Run: headless pygame with SDL's dummy video driver; simulated clock (each Clock.tick advances the game by its frame time, no real sleeping); random seed 0; keys injected as events and as key.get_pressed() state; mouse plan: one left click at the window centre at the start of phase 2, then a move to the lower-right quarter at the start of phase 3.
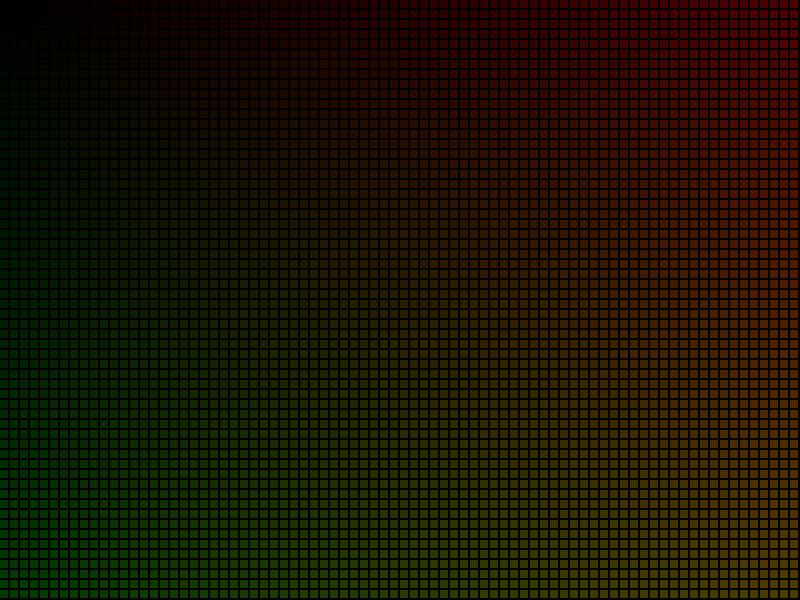
Frame 1 of 4 · flips 1–60 · no input
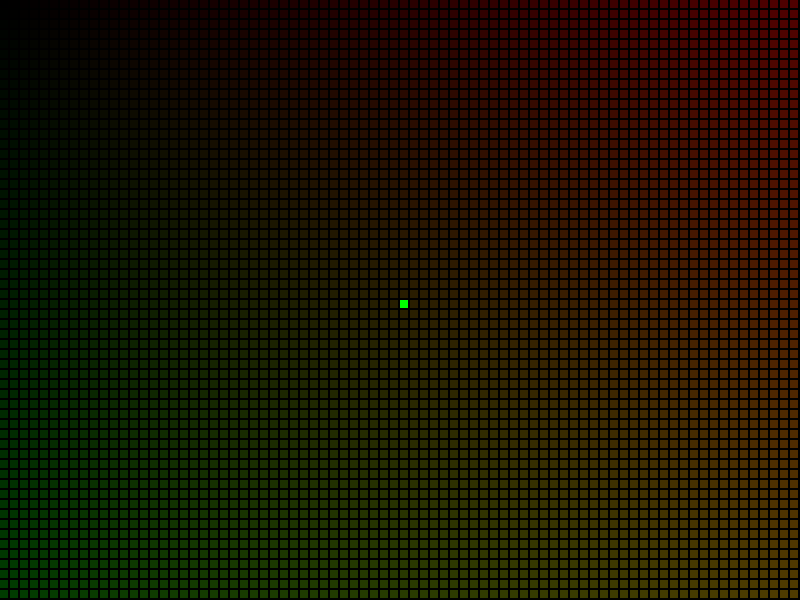
Frame 2 of 4 · flips 61–180 · clicked the window centre · tapped SPACE, RETURN · held RIGHT (→), D
Frame 3 of 4 · flips 181–300 · moved the mouse to the lower-right quarter · held DOWN (↓), S · screen unchanged from frame 2, image omitted
Frame 4 of 4 · flips 301–420 · held LEFT (←), A, UP (↑), W · screen unchanged from frame 3, image omitted

The pygame program that drew these frames:

#!/usr/bin/env Python3
from operator import truediv
import pygame
from math import floor
from operator import attrgetter

# Application Name
APP_NAME = "Lee's Algorithm"

# Screen Parameters
SCREEN_X = 800
SCREEN_Y = 600

# Grid Parameters
COLUMNS = 80
ROWS = 60

# Box Parameters
BOX_WIDTH = SCREEN_X / COLUMNS
BOX_HEIGHT = SCREEN_Y / ROWS

# Define Colours
BLACK = 0,0,0
WHITE = 255,255,255
RED = 255,0,0
GREEN = 0,255,0
BLUE = 0,0,255
YELLOW = 255,255,0
PINK = 255,20,147


# Define list to hold Box Data
grid = []
path = []
search = []
currentSearch = []

# Variables to handle game states
bPathFound = False
bBacktrackPathFound = False

# Class to represent a box 
class Box:
    def __init__(self, i, j):
        self.x = i
        self.y = j
        self.wall = False
        self.start = False
        self.end = False
        self.path = False
        self.searching = False
        self.discovered = False
        self.distance = 0

    def draw(self, win, colour):
        pygame.draw.rect(win, colour, (self.x * BOX_WIDTH, self.y * BOX_HEIGHT, BOX_WIDTH - 2, BOX_HEIGHT - 2))

# Create the Grid
def createGrid():
    for i in range(COLUMNS):
        newArray = []
        for j in range(ROWS):
            newArray.append(Box(i,j))
        grid.append(newArray)

def findPath():
   # Search adjacent boxes to query legitimate moves
    while search:
        box = search.pop()
        # Search North
        if box.y - 1 >= 0 and not (grid[box.x][box.y - 1].discovered or grid[box.x][box.y - 1].wall):
            if queryPathFound(grid[box.x][box.y - 1]):
                bPathFound = True
                break
            grid[box.x][box.y - 1].searching = True
            grid[box.x][box.y - 1].discovered = True
            grid[box.x][box.y - 1].distance = box.distance + 1
            currentSearch.append(grid[box.x][box.y - 1])     
        # Search South
        if box.y + 1 < ROWS and not (grid[box.x][box.y + 1].discovered or grid[box.x][box.y + 1].wall):
            if queryPathFound(grid[box.x][box.y + 1]):
                bPathFound = True
                break
            grid[box.x][box.y + 1].searching = True
            grid[box.x][box.y + 1].discovered = True
            grid[box.x][box.y + 1].distance = box.distance + 1
            currentSearch.append(grid[box.x][box.y + 1])   
        # Search East
        if box.x + 1 < COLUMNS and not (grid[box.x + 1][box.y].discovered or grid[box.x + 1][box.y].wall):
            if queryPathFound(grid[box.x + 1][box.y]):
                bPathFound = True
                break
            grid[box.x + 1][box.y].searching = True
            grid[box.x + 1][box.y].discovered = True
            grid[box.x + 1][box.y].distance = box.distance + 1
            currentSearch.append(grid[box.x + 1][box.y])
        # Search West
        if box.x - 1 >= 0 and not (grid[box.x - 1][box.y].discovered or grid[box.x - 1][box.y].wall):
            if queryPathFound(grid[box.x - 1][box.y]):
                bPathFound = True
                break
            grid[box.x - 1][box.y].searching = True
            grid[box.x - 1][box.y].discovered = True
            grid[box.x - 1][box.y].distance = box.distance + 1
            currentSearch.append(grid[box.x - 1][box.y])
        
    while currentSearch:
        tempbox = currentSearch.pop()
        search.append(tempbox)

def queryPathFound(box):
    global bPathFound
    if box.end:
        bPathFound = True
        return True
    else:
        return False

def backtrackPath():
    global bBacktrackPathFound
    # Backtract to find the path
    temppath = []
    while path:
        node = path.pop()
        # Find the lowest value around the node
        # Check North
        if node.y - 1 >= 0 and grid[node.x][node.y - 1].distance or grid[node.x][node.y - 1].start:
            temppath.append(grid[node.x][node.y - 1])
        # Check South
        if node.y + 1 < ROWS and grid[node.x][node.y + 1].distance or grid[node.x][node.y + 1].start:
            temppath.append(grid[node.x][node.y + 1])
        # Check East
        if node.x + 1 < COLUMNS and grid[node.x + 1][node.y].distance or grid[node.x + 1][node.y].start:
            temppath.append(grid[node.x + 1][node.y])
        # Check West
        if node.x - 1 >= 0 and grid[node.x - 1][node.y].distance or grid[node.x - 1][node.y].start:
            temppath.append(grid[node.x - 1][node.y])

    # Find the lowest distance and assign to the path
    if len(temppath):
        lowest = min(temppath, key=attrgetter('distance')) 
        lowest.path = True
        path.append(lowest)

    if path[0].start:
        bBacktrackPathFound = True

    

def main():
    # Initialise Pygame
    pygame.init()
    screen = pygame.display.set_mode((SCREEN_X, SCREEN_Y))
    pygame.display.set_caption(APP_NAME)

    createGrid()

    bGameRunning = True
    bStartSet = False
    bEndSet = False
    bStartPathfinding = False

    global bPathFound

    while bGameRunning:
        # Loop through pygame events
        for event in pygame.event.get():
            # Check for KEYDOWN Event
            if event.type == pygame.KEYDOWN:
                #Exit if the backspace key is pressed
                if event.key == pygame.K_BACKSPACE:
                    bGameRunning = False
                elif event.key == pygame.K_SPACE and bStartSet and bEndSet and not bStartPathfinding:
                    bStartPathfinding = True
            # Mouse Controls
            elif not bStartPathfinding and event.type == pygame.MOUSEBUTTONDOWN:
                if event.button == 1:
                    # Set Start Index
                    if not bStartSet:
                        i = floor(x / BOX_WIDTH)
                        j = floor(y / BOX_HEIGHT)
                        grid[i][j].start = True
                        grid[i][j].discovered = True
                        bStartSet = True
                        search.append(grid[i][j])
                    # Set End Index
                    elif not bEndSet:
                        i = floor(x / BOX_WIDTH)
                        j = floor(y / BOX_HEIGHT)
                        grid[i][j].end = True
                        bEndSet = True
                        path.append(grid[i][j])
            elif not bStartPathfinding and event.type == pygame.MOUSEMOTION:
                x = pygame.mouse.get_pos()[0]
                y = pygame.mouse.get_pos()[1]
                # Left Click
                if event.buttons[1]:
                    i = floor(x / BOX_WIDTH)
                    j = floor(y / BOX_HEIGHT)
                    grid[i][j].wall = True   
                    grid[i][j].disovered = True                     
            # Check for QUIT event
            elif event.type == pygame.QUIT:
                bGameRunning = False

        # Reset the screen
        screen.fill(BLACK)

        # Find the path
        if bStartPathfinding and not bPathFound:
            findPath()
        
        # Backtrack the path
        if bPathFound and not bBacktrackPathFound:
            backtrackPath()

        # Draw the updated grid
        for i in range(COLUMNS):
            for j in range(ROWS):
                box = grid[i][j]
                # Draw Box
                if box.wall == True:
                    box.draw(screen, RED)
                elif box.start == True:
                    box.draw(screen, GREEN)
                elif box.end == True:
                    box.draw(screen, BLUE)
                elif box.searching:
                    box.draw(screen, YELLOW)
                    box.searching = False
                elif box.path:
                    box.draw(screen, PINK)
                elif box.discovered:
                    box.draw(screen, YELLOW)
                else:  
                    box.draw(screen, (i,j,0))

        pygame.display.update()
      
if __name__ == '__main__':
    main()
